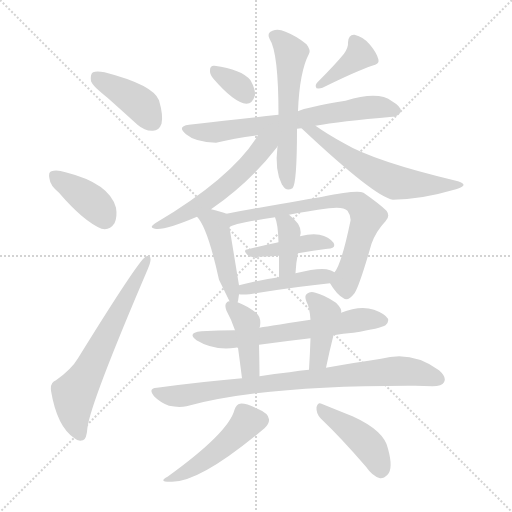
t = 0.00 s
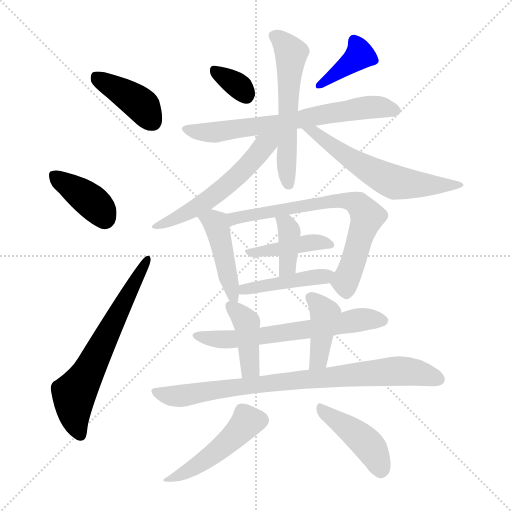
t = 2.65 s
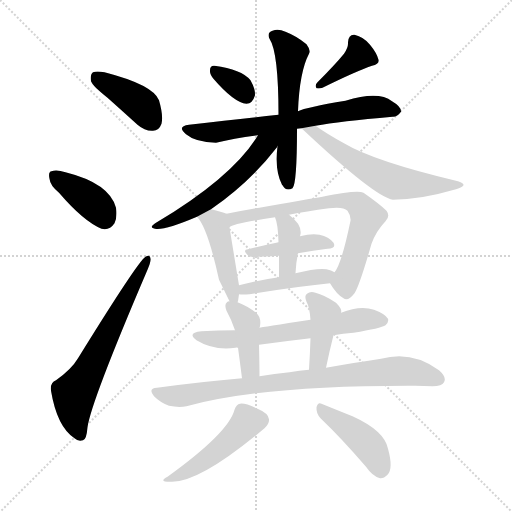
t = 5.30 s
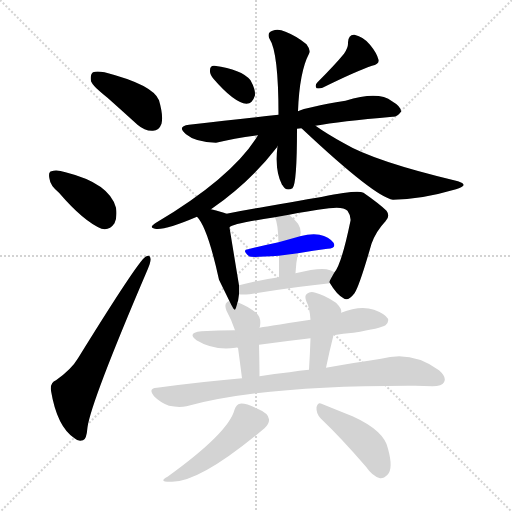
t = 7.94 s
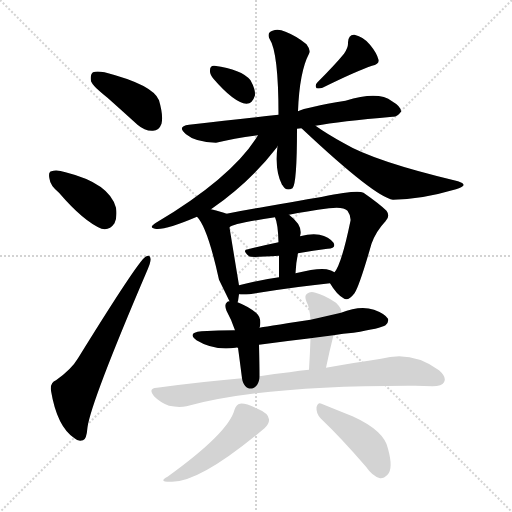
t = 10.59 s
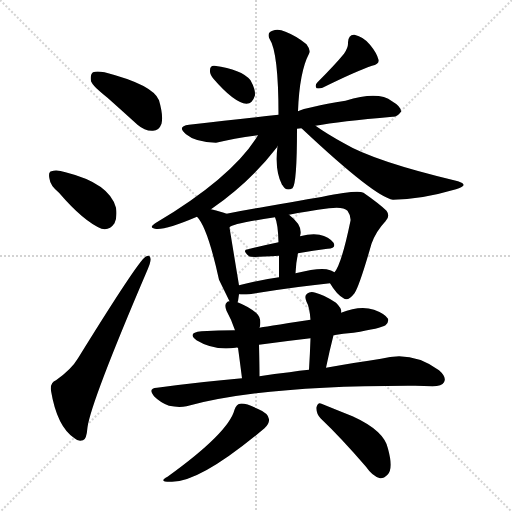
t = 13.24 s

The animated SVG that drew these frames (rendered in a browser with its animation timeline set to each time). Animation: 20 CSS @keyframes rules; one cycle of 13.24 s.

<svg version="1.1" viewBox="0 0 1024 1024" xmlns="http://www.w3.org/2000/svg">
  <g stroke="lightgray" stroke-dasharray="1,1" stroke-width="1" transform="scale(4, 4)">
    <line x1="0" y1="0" x2="256" y2="256"></line>
    <line x1="256" y1="0" x2="0" y2="256"></line>
    <line x1="128" y1="0" x2="128" y2="256"></line>
    <line x1="0" y1="128" x2="256" y2="128"></line>
  </g>
<g transform="scale(1, -1) translate(0, -900)">
   <style type="text/css">
    @keyframes keyframes0 {
      from {
       stroke: blue;
       stroke-dashoffset: 404;
       stroke-width: 128;
       }
       57% {
       animation-timing-function: step-end;
       stroke: blue;
       stroke-dashoffset: 0;
       stroke-width: 128;
       }
       to {
       stroke: black;
       stroke-width: 1024;
       }
       }
       #make-me-a-hanzi-animation-0 {
         animation: keyframes0 0.578776s both;
         animation-delay: 0.000000s;
         animation-timing-function: linear;
       }
    @keyframes keyframes1 {
      from {
       stroke: blue;
       stroke-dashoffset: 386;
       stroke-width: 128;
       }
       56% {
       animation-timing-function: step-end;
       stroke: blue;
       stroke-dashoffset: 0;
       stroke-width: 128;
       }
       to {
       stroke: black;
       stroke-width: 1024;
       }
       }
       #make-me-a-hanzi-animation-1 {
         animation: keyframes1 0.564128s both;
         animation-delay: 0.578776s;
         animation-timing-function: linear;
       }
    @keyframes keyframes2 {
      from {
       stroke: blue;
       stroke-dashoffset: 646;
       stroke-width: 128;
       }
       68% {
       animation-timing-function: step-end;
       stroke: blue;
       stroke-dashoffset: 0;
       stroke-width: 128;
       }
       to {
       stroke: black;
       stroke-width: 1024;
       }
       }
       #make-me-a-hanzi-animation-2 {
         animation: keyframes2 0.775716s both;
         animation-delay: 1.142904s;
         animation-timing-function: linear;
       }
    @keyframes keyframes3 {
      from {
       stroke: blue;
       stroke-dashoffset: 335;
       stroke-width: 128;
       }
       52% {
       animation-timing-function: step-end;
       stroke: blue;
       stroke-dashoffset: 0;
       stroke-width: 128;
       }
       to {
       stroke: black;
       stroke-width: 1024;
       }
       }
       #make-me-a-hanzi-animation-3 {
         animation: keyframes3 0.522624s both;
         animation-delay: 1.918620s;
         animation-timing-function: linear;
       }
    @keyframes keyframes4 {
      from {
       stroke: blue;
       stroke-dashoffset: 387;
       stroke-width: 128;
       }
       56% {
       animation-timing-function: step-end;
       stroke: blue;
       stroke-dashoffset: 0;
       stroke-width: 128;
       }
       to {
       stroke: black;
       stroke-width: 1024;
       }
       }
       #make-me-a-hanzi-animation-4 {
         animation: keyframes4 0.564941s both;
         animation-delay: 2.441243s;
         animation-timing-function: linear;
       }
    @keyframes keyframes5 {
      from {
       stroke: blue;
       stroke-dashoffset: 679;
       stroke-width: 128;
       }
       69% {
       animation-timing-function: step-end;
       stroke: blue;
       stroke-dashoffset: 0;
       stroke-width: 128;
       }
       to {
       stroke: black;
       stroke-width: 1024;
       }
       }
       #make-me-a-hanzi-animation-5 {
         animation: keyframes5 0.802572s both;
         animation-delay: 3.006185s;
         animation-timing-function: linear;
       }
    @keyframes keyframes6 {
      from {
       stroke: blue;
       stroke-dashoffset: 571;
       stroke-width: 128;
       }
       65% {
       animation-timing-function: step-end;
       stroke: blue;
       stroke-dashoffset: 0;
       stroke-width: 128;
       }
       to {
       stroke: black;
       stroke-width: 1024;
       }
       }
       #make-me-a-hanzi-animation-6 {
         animation: keyframes6 0.714681s both;
         animation-delay: 3.808757s;
         animation-timing-function: linear;
       }
    @keyframes keyframes7 {
      from {
       stroke: blue;
       stroke-dashoffset: 558;
       stroke-width: 128;
       }
       64% {
       animation-timing-function: step-end;
       stroke: blue;
       stroke-dashoffset: 0;
       stroke-width: 128;
       }
       to {
       stroke: black;
       stroke-width: 1024;
       }
       }
       #make-me-a-hanzi-animation-7 {
         animation: keyframes7 0.704102s both;
         animation-delay: 4.523438s;
         animation-timing-function: linear;
       }
    @keyframes keyframes8 {
      from {
       stroke: blue;
       stroke-dashoffset: 581;
       stroke-width: 128;
       }
       65% {
       animation-timing-function: step-end;
       stroke: blue;
       stroke-dashoffset: 0;
       stroke-width: 128;
       }
       to {
       stroke: black;
       stroke-width: 1024;
       }
       }
       #make-me-a-hanzi-animation-8 {
         animation: keyframes8 0.722819s both;
         animation-delay: 5.227539s;
         animation-timing-function: linear;
       }
    @keyframes keyframes9 {
      from {
       stroke: blue;
       stroke-dashoffset: 449;
       stroke-width: 128;
       }
       59% {
       animation-timing-function: step-end;
       stroke: blue;
       stroke-dashoffset: 0;
       stroke-width: 128;
       }
       to {
       stroke: black;
       stroke-width: 1024;
       }
       }
       #make-me-a-hanzi-animation-9 {
         animation: keyframes9 0.615397s both;
         animation-delay: 5.950358s;
         animation-timing-function: linear;
       }
    @keyframes keyframes10 {
      from {
       stroke: blue;
       stroke-dashoffset: 714;
       stroke-width: 128;
       }
       70% {
       animation-timing-function: step-end;
       stroke: blue;
       stroke-dashoffset: 0;
       stroke-width: 128;
       }
       to {
       stroke: black;
       stroke-width: 1024;
       }
       }
       #make-me-a-hanzi-animation-10 {
         animation: keyframes10 0.831055s both;
         animation-delay: 6.565755s;
         animation-timing-function: linear;
       }
    @keyframes keyframes11 {
      from {
       stroke: blue;
       stroke-dashoffset: 416;
       stroke-width: 128;
       }
       58% {
       animation-timing-function: step-end;
       stroke: blue;
       stroke-dashoffset: 0;
       stroke-width: 128;
       }
       to {
       stroke: black;
       stroke-width: 1024;
       }
       }
       #make-me-a-hanzi-animation-11 {
         animation: keyframes11 0.588542s both;
         animation-delay: 7.396810s;
         animation-timing-function: linear;
       }
    @keyframes keyframes12 {
      from {
       stroke: blue;
       stroke-dashoffset: 380;
       stroke-width: 128;
       }
       55% {
       animation-timing-function: step-end;
       stroke: blue;
       stroke-dashoffset: 0;
       stroke-width: 128;
       }
       to {
       stroke: black;
       stroke-width: 1024;
       }
       }
       #make-me-a-hanzi-animation-12 {
         animation: keyframes12 0.559245s both;
         animation-delay: 7.985352s;
         animation-timing-function: linear;
       }
    @keyframes keyframes13 {
      from {
       stroke: blue;
       stroke-dashoffset: 440;
       stroke-width: 128;
       }
       59% {
       animation-timing-function: step-end;
       stroke: blue;
       stroke-dashoffset: 0;
       stroke-width: 128;
       }
       to {
       stroke: black;
       stroke-width: 1024;
       }
       }
       #make-me-a-hanzi-animation-13 {
         animation: keyframes13 0.608073s both;
         animation-delay: 8.544596s;
         animation-timing-function: linear;
       }
    @keyframes keyframes14 {
      from {
       stroke: blue;
       stroke-dashoffset: 630;
       stroke-width: 128;
       }
       67% {
       animation-timing-function: step-end;
       stroke: blue;
       stroke-dashoffset: 0;
       stroke-width: 128;
       }
       to {
       stroke: black;
       stroke-width: 1024;
       }
       }
       #make-me-a-hanzi-animation-14 {
         animation: keyframes14 0.762695s both;
         animation-delay: 9.152669s;
         animation-timing-function: linear;
       }
    @keyframes keyframes15 {
      from {
       stroke: blue;
       stroke-dashoffset: 410;
       stroke-width: 128;
       }
       57% {
       animation-timing-function: step-end;
       stroke: blue;
       stroke-dashoffset: 0;
       stroke-width: 128;
       }
       to {
       stroke: black;
       stroke-width: 1024;
       }
       }
       #make-me-a-hanzi-animation-15 {
         animation: keyframes15 0.583659s both;
         animation-delay: 9.915365s;
         animation-timing-function: linear;
       }
    @keyframes keyframes16 {
      from {
       stroke: blue;
       stroke-dashoffset: 408;
       stroke-width: 128;
       }
       57% {
       animation-timing-function: step-end;
       stroke: blue;
       stroke-dashoffset: 0;
       stroke-width: 128;
       }
       to {
       stroke: black;
       stroke-width: 1024;
       }
       }
       #make-me-a-hanzi-animation-16 {
         animation: keyframes16 0.582031s both;
         animation-delay: 10.499023s;
         animation-timing-function: linear;
       }
    @keyframes keyframes17 {
      from {
       stroke: blue;
       stroke-dashoffset: 828;
       stroke-width: 128;
       }
       73% {
       animation-timing-function: step-end;
       stroke: blue;
       stroke-dashoffset: 0;
       stroke-width: 128;
       }
       to {
       stroke: black;
       stroke-width: 1024;
       }
       }
       #make-me-a-hanzi-animation-17 {
         animation: keyframes17 0.923828s both;
         animation-delay: 11.081055s;
         animation-timing-function: linear;
       }
    @keyframes keyframes18 {
      from {
       stroke: blue;
       stroke-dashoffset: 473;
       stroke-width: 128;
       }
       61% {
       animation-timing-function: step-end;
       stroke: blue;
       stroke-dashoffset: 0;
       stroke-width: 128;
       }
       to {
       stroke: black;
       stroke-width: 1024;
       }
       }
       #make-me-a-hanzi-animation-18 {
         animation: keyframes18 0.634928s both;
         animation-delay: 12.004883s;
         animation-timing-function: linear;
       }
    @keyframes keyframes19 {
      from {
       stroke: blue;
       stroke-dashoffset: 430;
       stroke-width: 128;
       }
       58% {
       animation-timing-function: step-end;
       stroke: blue;
       stroke-dashoffset: 0;
       stroke-width: 128;
       }
       to {
       stroke: black;
       stroke-width: 1024;
       }
       }
       #make-me-a-hanzi-animation-19 {
         animation: keyframes19 0.599935s both;
         animation-delay: 12.639811s;
         animation-timing-function: linear;
       }
</style>
<path d="M 215.0 704.5 Q 243.0 679.5 275.0 650.5 Q 290.0 637.5 306.0 638.5 Q 318.0 638.5 323.0 652.5 Q 327.0 668.5 318.0 699.5 Q 306.0 730.5 209.0 755.5 Q 193.0 758.5 186.0 755.5 Q 180.0 751.5 182.0 737.5 Q 186.0 727.5 215.0 704.5 Z" fill="lightgray"></path> 
<path d="M 118.0 514.5 Q 167.0 457.5 203.0 442.5 Q 219.0 438.5 229.0 453.5 Q 235.0 466.5 232.0 484.5 Q 219.0 533.5 131.0 555.5 Q 113.0 561.5 103.0 557.5 Q 96.0 556.5 99.0 542.5 Q 100.0 529.5 118.0 514.5 Z" fill="lightgray"></path> 
<path d="M 112.0 139.5 Q 100.0 135.5 102.0 118.5 Q 114.0 46.5 149.0 23.5 Q 156.0 16.5 166.0 19.5 Q 173.0 20.5 175.0 45.5 Q 182.0 96.5 295.0 360.5 Q 302.0 376.5 301.0 382.5 Q 300.0 392.5 291.0 386.5 Q 276.0 377.5 156.0 183.5 Q 143.0 161.5 112.0 139.5 Z" fill="lightgray"></path> 
<path d="M 426.0 743.5 Q 468.0 694.5 493.0 692.5 Q 505.0 692.5 510.0 709.5 Q 511.0 721.5 501.0 739.5 Q 483.0 761.5 429.0 768.5 Q 420.0 769.5 420.0 759.5 Q 419.0 752.5 426.0 743.5 Z" fill="lightgray"></path> 
<path d="M 688.0 792.5 Q 670.0 770.5 635.0 735.5 Q 629.0 729.5 633.0 723.5 Q 639.0 722.5 645.0 724.5 Q 712.0 757.5 744.0 768.5 Q 759.0 771.5 757.0 780.5 Q 754.0 793.5 740.0 810.5 Q 727.0 826.5 709.0 830.5 Q 697.0 831.5 696.0 815.5 Q 697.0 805.5 688.0 792.5 Z" fill="lightgray"></path> 
<path d="M 594.0 642.5 Q 598.0 643.5 603.0 643.5 L 631.0 648.5 Q 679.0 657.5 785.0 666.5 Q 794.0 665.5 802.0 676.5 Q 803.0 686.5 784.0 697.5 Q 757.0 718.5 691.0 698.5 Q 612.0 685.5 596.0 677.5 L 557.0 670.5 Q 478.0 661.5 378.0 650.5 Q 353.0 647.5 372.0 631.5 Q 391.0 615.5 432.0 614.5 Q 469.0 623.5 516.0 629.5 L 594.0 642.5 Z" fill="lightgray"></path> 
<path d="M 555.0 607.5 Q 549.0 559.5 564.0 530.5 L 565.0 529.5 Q 572.0 516.5 585.0 523.5 Q 594.0 532.5 594.0 642.5 L 596.0 677.5 Q 599.0 756.5 618.0 792.5 Q 622.0 799.5 613.0 811.5 Q 594.0 827.5 571.0 836.5 Q 556.0 843.5 545.0 838.5 Q 533.0 834.5 539.0 822.5 Q 557.0 795.5 557.0 670.5 L 555.0 607.5 Z" fill="lightgray"></path> 
<path d="M 422.0 481.5 Q 500.0 535.5 554.0 605.5 Q 554.0 606.5 555.0 607.5 C 578.0 640.5 546.0 677.5 516.0 629.5 Q 465.0 545.5 312.0 454.5 Q 296.0 444.5 310.0 442.5 Q 328.0 438.5 394.0 466.5 L 422.0 481.5 Z" fill="lightgray"></path> 
<path d="M 603.0 643.5 Q 750.0 505.5 786.0 500.5 Q 840.0 500.5 912.0 521.5 Q 925.0 525.5 927.0 529.5 Q 928.0 533.5 916.0 537.5 Q 748.0 577.5 688.0 613.5 Q 655.0 631.5 631.0 648.5 C 606.0 665.5 581.0 664.5 603.0 643.5 Z" fill="lightgray"></path> 
<path d="M 475.0 295.5 Q 475.0 296.5 476.0 297.5 Q 477.0 304.5 478.0 311.5 L 478.0 329.5 Q 460.0 438.5 459.0 445.5 C 455.0 471.5 455.0 471.5 453.0 472.5 Q 444.0 476.5 422.0 481.5 C 393.0 488.5 375.0 489.5 394.0 466.5 Q 415.0 445.5 438.0 340.5 L 459.0 297.5 C 470.0 275.5 470.0 275.5 475.0 295.5 Z" fill="lightgray"></path> 
<path d="M 660.0 333.5 Q 673.0 311.5 687.0 303.5 Q 696.0 296.5 709.0 313.5 Q 719.0 328.5 743.0 412.5 Q 752.0 437.5 771.0 457.5 Q 781.0 467.5 773.0 478.5 Q 760.0 491.5 727.0 514.5 Q 714.0 520.5 645.0 506.5 Q 642.0 506.5 530.0 486.5 Q 487.0 479.5 453.0 472.5 C 424.0 466.5 431.0 434.5 459.0 445.5 Q 465.0 452.5 550.0 465.5 L 578.0 470.5 Q 612.0 477.5 658.0 483.5 Q 686.0 487.5 695.0 478.5 Q 702.0 468.5 701.0 458.5 Q 683.0 371.5 669.0 355.5 C 658.0 336.5 658.0 336.5 660.0 333.5 Z" fill="lightgray"></path> 
<path d="M 596.0 393.5 Q 627.0 399.5 655.0 402.5 Q 673.0 403.5 667.0 414.5 Q 658.0 426.5 639.0 430.5 Q 623.0 433.5 600.0 427.5 L 557.0 415.5 Q 524.0 408.5 496.0 401.5 Q 483.0 400.5 498.0 387.5 Q 501.0 384.5 558.0 388.5 L 596.0 393.5 Z" fill="lightgray"></path> 
<path d="M 591.0 353.5 Q 592.0 375.5 596.0 393.5 L 600.0 427.5 Q 607.0 448.5 578.0 470.5 C 554.0 489.5 539.0 493.5 550.0 465.5 Q 556.0 452.5 557.0 415.5 L 558.0 388.5 Q 558.0 372.5 558.0 345.5 C 558.0 315.5 589.0 323.5 591.0 353.5 Z" fill="lightgray"></path> 
<path d="M 478.0 311.5 Q 485.0 310.5 499.0 311.5 Q 590.0 326.5 660.0 333.5 C 690.0 336.5 696.0 341.5 669.0 355.5 Q 663.0 359.5 653.0 361.5 Q 635.0 364.5 591.0 353.5 L 558.0 345.5 Q 515.0 339.5 478.0 329.5 C 449.0 321.5 448.0 313.5 478.0 311.5 Z" fill="lightgray"></path> 
<path d="M 667.0 229.5 Q 686.0 233.5 707.0 234.5 Q 762.0 243.5 771.0 249.5 Q 778.0 255.5 776.0 262.5 Q 770.0 272.5 748.0 280.5 Q 720.0 289.5 682.0 274.5 L 621.0 260.5 Q 522.0 245.5 519.0 244.5 L 470.0 239.5 Q 437.0 239.5 403.0 237.5 Q 373.0 234.5 393.0 219.5 Q 427.0 198.5 471.0 204.5 Q 472.0 205.5 476.0 204.5 L 518.0 210.5 Q 569.0 217.5 621.0 223.5 L 667.0 229.5 Z" fill="lightgray"></path> 
<path d="M 519.0 244.5 Q 519.0 245.5 520.0 247.5 Q 523.0 265.5 512.0 274.5 Q 496.0 287.5 475.0 295.5 L 459.0 297.5 Q 455.0 297.5 454.0 295.5 Q 448.0 291.5 453.0 278.5 Q 463.0 260.5 470.0 239.5 L 476.0 204.5 Q 479.0 182.5 484.0 143.5 C 488.0 113.5 519.0 117.5 519.0 147.5 Q 519.0 169.5 518.0 210.5 L 519.0 244.5 Z" fill="lightgray"></path> 
<path d="M 652.0 164.5 Q 659.0 198.5 667.0 229.5 L 682.0 274.5 Q 685.0 281.5 672.0 294.5 Q 648.0 310.5 631.0 314.5 Q 621.0 318.5 614.0 312.5 Q 608.0 308.5 613.0 296.5 Q 619.0 286.5 621.0 260.5 L 621.0 223.5 Q 620.0 193.5 618.0 160.5 C 616.0 130.5 646.0 135.5 652.0 164.5 Z" fill="lightgray"></path> 
<path d="M 484.0 143.5 Q 402.0 136.5 314.0 124.5 Q 295.0 123.5 308.0 107.5 Q 321.0 94.5 338.0 88.5 Q 357.0 84.5 373.0 87.5 Q 527.0 129.5 830.0 128.5 Q 848.0 128.5 865.0 127.5 Q 884.0 127.5 888.0 135.5 Q 894.0 145.5 878.0 159.5 Q 824.0 199.5 762.0 182.5 Q 714.0 175.5 652.0 164.5 L 618.0 160.5 Q 599.0 159.5 579.0 155.5 Q 549.0 152.5 519.0 147.5 L 484.0 143.5 Z" fill="lightgray"></path> 
<path d="M 469.0 80.5 Q 457.0 34.5 335.0 -53.5 Q 316.0 -63.5 340.0 -63.5 Q 397.0 -67.5 529.0 43.5 Q 539.0 52.5 538.0 61.5 Q 537.0 73.5 515.0 82.5 Q 490.0 94.5 480.0 92.5 Q 473.0 91.5 469.0 80.5 Z" fill="lightgray"></path> 
<path d="M 641.0 63.5 Q 683.0 23.5 732.0 -33.5 Q 745.0 -52.5 760.0 -56.5 Q 767.0 -57.5 775.0 -49.5 Q 787.0 -37.5 776.0 2.5 Q 769.0 38.5 705.0 67.5 Q 665.0 83.5 643.0 92.5 Q 636.0 96.5 633.0 85.5 Q 632.0 73.5 641.0 63.5 Z" fill="lightgray"></path> 
      <clipPath id="make-me-a-hanzi-clip-0">
      <path d="M 215.0 704.5 Q 243.0 679.5 275.0 650.5 Q 290.0 637.5 306.0 638.5 Q 318.0 638.5 323.0 652.5 Q 327.0 668.5 318.0 699.5 Q 306.0 730.5 209.0 755.5 Q 193.0 758.5 186.0 755.5 Q 180.0 751.5 182.0 737.5 Q 186.0 727.5 215.0 704.5 Z" fill="lightgray"></path>
      </clipPath>
      <path clip-path="url(#make-me-a-hanzi-clip-0)" d="M 192.0 747.5 L 282.0 690.5 L 306.0 656.5 " fill="none" id="make-me-a-hanzi-animation-0" stroke-dasharray="276 552" stroke-linecap="round"></path>

      <clipPath id="make-me-a-hanzi-clip-1">
      <path d="M 118.0 514.5 Q 167.0 457.5 203.0 442.5 Q 219.0 438.5 229.0 453.5 Q 235.0 466.5 232.0 484.5 Q 219.0 533.5 131.0 555.5 Q 113.0 561.5 103.0 557.5 Q 96.0 556.5 99.0 542.5 Q 100.0 529.5 118.0 514.5 Z" fill="lightgray"></path>
      </clipPath>
      <path clip-path="url(#make-me-a-hanzi-clip-1)" d="M 110.0 547.5 L 186.0 494.5 L 209.0 464.5 " fill="none" id="make-me-a-hanzi-animation-1" stroke-dasharray="258 516" stroke-linecap="round"></path>

      <clipPath id="make-me-a-hanzi-clip-2">
      <path d="M 112.0 139.5 Q 100.0 135.5 102.0 118.5 Q 114.0 46.5 149.0 23.5 Q 156.0 16.5 166.0 19.5 Q 173.0 20.5 175.0 45.5 Q 182.0 96.5 295.0 360.5 Q 302.0 376.5 301.0 382.5 Q 300.0 392.5 291.0 386.5 Q 276.0 377.5 156.0 183.5 Q 143.0 161.5 112.0 139.5 Z" fill="lightgray"></path>
      </clipPath>
      <path clip-path="url(#make-me-a-hanzi-clip-2)" d="M 161.0 29.5 L 150.0 59.5 L 148.0 112.5 L 176.0 154.5 L 294.0 380.5 " fill="none" id="make-me-a-hanzi-animation-2" stroke-dasharray="518 1036" stroke-linecap="round"></path>

      <clipPath id="make-me-a-hanzi-clip-3">
      <path d="M 426.0 743.5 Q 468.0 694.5 493.0 692.5 Q 505.0 692.5 510.0 709.5 Q 511.0 721.5 501.0 739.5 Q 483.0 761.5 429.0 768.5 Q 420.0 769.5 420.0 759.5 Q 419.0 752.5 426.0 743.5 Z" fill="lightgray"></path>
      </clipPath>
      <path clip-path="url(#make-me-a-hanzi-clip-3)" d="M 431.0 757.5 L 484.0 722.5 L 492.0 709.5 " fill="none" id="make-me-a-hanzi-animation-3" stroke-dasharray="207 414" stroke-linecap="round"></path>

      <clipPath id="make-me-a-hanzi-clip-4">
      <path d="M 688.0 792.5 Q 670.0 770.5 635.0 735.5 Q 629.0 729.5 633.0 723.5 Q 639.0 722.5 645.0 724.5 Q 712.0 757.5 744.0 768.5 Q 759.0 771.5 757.0 780.5 Q 754.0 793.5 740.0 810.5 Q 727.0 826.5 709.0 830.5 Q 697.0 831.5 696.0 815.5 Q 697.0 805.5 688.0 792.5 Z" fill="lightgray"></path>
      </clipPath>
      <path clip-path="url(#make-me-a-hanzi-clip-4)" d="M 708.0 818.5 L 718.0 788.5 L 639.0 728.5 " fill="none" id="make-me-a-hanzi-animation-4" stroke-dasharray="259 518" stroke-linecap="round"></path>

      <clipPath id="make-me-a-hanzi-clip-5">
      <path d="M 594.0 642.5 Q 598.0 643.5 603.0 643.5 L 631.0 648.5 Q 679.0 657.5 785.0 666.5 Q 794.0 665.5 802.0 676.5 Q 803.0 686.5 784.0 697.5 Q 757.0 718.5 691.0 698.5 Q 612.0 685.5 596.0 677.5 L 557.0 670.5 Q 478.0 661.5 378.0 650.5 Q 353.0 647.5 372.0 631.5 Q 391.0 615.5 432.0 614.5 Q 469.0 623.5 516.0 629.5 L 594.0 642.5 Z" fill="lightgray"></path>
      </clipPath>
      <path clip-path="url(#make-me-a-hanzi-clip-5)" d="M 374.0 641.5 L 434.0 635.5 L 725.0 684.5 L 762.0 685.5 L 792.0 678.5 " fill="none" id="make-me-a-hanzi-animation-5" stroke-dasharray="551 1102" stroke-linecap="round"></path>

      <clipPath id="make-me-a-hanzi-clip-6">
      <path d="M 555.0 607.5 Q 549.0 559.5 564.0 530.5 L 565.0 529.5 Q 572.0 516.5 585.0 523.5 Q 594.0 532.5 594.0 642.5 L 596.0 677.5 Q 599.0 756.5 618.0 792.5 Q 622.0 799.5 613.0 811.5 Q 594.0 827.5 571.0 836.5 Q 556.0 843.5 545.0 838.5 Q 533.0 834.5 539.0 822.5 Q 557.0 795.5 557.0 670.5 L 555.0 607.5 Z" fill="lightgray"></path>
      </clipPath>
      <path clip-path="url(#make-me-a-hanzi-clip-6)" d="M 547.0 828.5 L 568.0 813.5 L 582.0 793.5 L 573.0 596.5 L 578.0 529.5 " fill="none" id="make-me-a-hanzi-animation-6" stroke-dasharray="443 886" stroke-linecap="round"></path>

      <clipPath id="make-me-a-hanzi-clip-7">
      <path d="M 422.0 481.5 Q 500.0 535.5 554.0 605.5 Q 554.0 606.5 555.0 607.5 C 578.0 640.5 546.0 677.5 516.0 629.5 Q 465.0 545.5 312.0 454.5 Q 296.0 444.5 310.0 442.5 Q 328.0 438.5 394.0 466.5 L 422.0 481.5 Z" fill="lightgray"></path>
      </clipPath>
      <path clip-path="url(#make-me-a-hanzi-clip-7)" d="M 550.0 629.5 L 486.0 558.5 L 418.0 500.5 L 378.0 475.5 L 314.0 447.5 " fill="none" id="make-me-a-hanzi-animation-7" stroke-dasharray="430 860" stroke-linecap="round"></path>

      <clipPath id="make-me-a-hanzi-clip-8">
      <path d="M 603.0 643.5 Q 750.0 505.5 786.0 500.5 Q 840.0 500.5 912.0 521.5 Q 925.0 525.5 927.0 529.5 Q 928.0 533.5 916.0 537.5 Q 748.0 577.5 688.0 613.5 Q 655.0 631.5 631.0 648.5 C 606.0 665.5 581.0 664.5 603.0 643.5 Z" fill="lightgray"></path>
      </clipPath>
      <path clip-path="url(#make-me-a-hanzi-clip-8)" d="M 626.0 637.5 L 693.0 586.5 L 792.0 534.5 L 848.0 529.5 L 921.0 532.5 " fill="none" id="make-me-a-hanzi-animation-8" stroke-dasharray="453 906" stroke-linecap="round"></path>

      <clipPath id="make-me-a-hanzi-clip-9">
      <path d="M 475.0 295.5 Q 475.0 296.5 476.0 297.5 Q 477.0 304.5 478.0 311.5 L 478.0 329.5 Q 460.0 438.5 459.0 445.5 C 455.0 471.5 455.0 471.5 453.0 472.5 Q 444.0 476.5 422.0 481.5 C 393.0 488.5 375.0 489.5 394.0 466.5 Q 415.0 445.5 438.0 340.5 L 459.0 297.5 C 470.0 275.5 470.0 275.5 475.0 295.5 Z" fill="lightgray"></path>
      </clipPath>
      <path clip-path="url(#make-me-a-hanzi-clip-9)" d="M 402.0 468.5 L 426.0 457.5 L 434.0 446.5 L 471.0 298.5 " fill="none" id="make-me-a-hanzi-animation-9" stroke-dasharray="321 642" stroke-linecap="round"></path>

      <clipPath id="make-me-a-hanzi-clip-10">
      <path d="M 660.0 333.5 Q 673.0 311.5 687.0 303.5 Q 696.0 296.5 709.0 313.5 Q 719.0 328.5 743.0 412.5 Q 752.0 437.5 771.0 457.5 Q 781.0 467.5 773.0 478.5 Q 760.0 491.5 727.0 514.5 Q 714.0 520.5 645.0 506.5 Q 642.0 506.5 530.0 486.5 Q 487.0 479.5 453.0 472.5 C 424.0 466.5 431.0 434.5 459.0 445.5 Q 465.0 452.5 550.0 465.5 L 578.0 470.5 Q 612.0 477.5 658.0 483.5 Q 686.0 487.5 695.0 478.5 Q 702.0 468.5 701.0 458.5 Q 683.0 371.5 669.0 355.5 C 658.0 336.5 658.0 336.5 660.0 333.5 Z" fill="lightgray"></path>
      </clipPath>
      <path clip-path="url(#make-me-a-hanzi-clip-10)" d="M 458.0 452.5 L 476.0 465.5 L 523.0 474.5 L 536.0 471.5 L 545.0 480.5 L 555.0 477.5 L 658.0 498.5 L 694.0 498.5 L 718.0 490.5 L 734.0 466.5 L 690.0 336.5 L 694.0 318.5 " fill="none" id="make-me-a-hanzi-animation-10" stroke-dasharray="586 1172" stroke-linecap="round"></path>

      <clipPath id="make-me-a-hanzi-clip-11">
      <path d="M 596.0 393.5 Q 627.0 399.5 655.0 402.5 Q 673.0 403.5 667.0 414.5 Q 658.0 426.5 639.0 430.5 Q 623.0 433.5 600.0 427.5 L 557.0 415.5 Q 524.0 408.5 496.0 401.5 Q 483.0 400.5 498.0 387.5 Q 501.0 384.5 558.0 388.5 L 596.0 393.5 Z" fill="lightgray"></path>
      </clipPath>
      <path clip-path="url(#make-me-a-hanzi-clip-11)" d="M 502.0 395.5 L 545.0 396.5 L 622.0 415.5 L 659.0 410.5 " fill="none" id="make-me-a-hanzi-animation-11" stroke-dasharray="288 576" stroke-linecap="round"></path>

      <clipPath id="make-me-a-hanzi-clip-12">
      <path d="M 591.0 353.5 Q 592.0 375.5 596.0 393.5 L 600.0 427.5 Q 607.0 448.5 578.0 470.5 C 554.0 489.5 539.0 493.5 550.0 465.5 Q 556.0 452.5 557.0 415.5 L 558.0 388.5 Q 558.0 372.5 558.0 345.5 C 558.0 315.5 589.0 323.5 591.0 353.5 Z" fill="lightgray"></path>
      </clipPath>
      <path clip-path="url(#make-me-a-hanzi-clip-12)" d="M 558.0 463.5 L 573.0 451.5 L 579.0 435.5 L 575.0 367.5 L 562.0 353.5 " fill="none" id="make-me-a-hanzi-animation-12" stroke-dasharray="252 504" stroke-linecap="round"></path>

      <clipPath id="make-me-a-hanzi-clip-13">
      <path d="M 478.0 311.5 Q 485.0 310.5 499.0 311.5 Q 590.0 326.5 660.0 333.5 C 690.0 336.5 696.0 341.5 669.0 355.5 Q 663.0 359.5 653.0 361.5 Q 635.0 364.5 591.0 353.5 L 558.0 345.5 Q 515.0 339.5 478.0 329.5 C 449.0 321.5 448.0 313.5 478.0 311.5 Z" fill="lightgray"></path>
      </clipPath>
      <path clip-path="url(#make-me-a-hanzi-clip-13)" d="M 483.0 316.5 L 512.0 326.5 L 663.0 351.5 " fill="none" id="make-me-a-hanzi-animation-13" stroke-dasharray="312 624" stroke-linecap="round"></path>

      <clipPath id="make-me-a-hanzi-clip-14">
      <path d="M 667.0 229.5 Q 686.0 233.5 707.0 234.5 Q 762.0 243.5 771.0 249.5 Q 778.0 255.5 776.0 262.5 Q 770.0 272.5 748.0 280.5 Q 720.0 289.5 682.0 274.5 L 621.0 260.5 Q 522.0 245.5 519.0 244.5 L 470.0 239.5 Q 437.0 239.5 403.0 237.5 Q 373.0 234.5 393.0 219.5 Q 427.0 198.5 471.0 204.5 Q 472.0 205.5 476.0 204.5 L 518.0 210.5 Q 569.0 217.5 621.0 223.5 L 667.0 229.5 Z" fill="lightgray"></path>
      </clipPath>
      <path clip-path="url(#make-me-a-hanzi-clip-14)" d="M 396.0 229.5 L 461.0 220.5 L 597.0 237.5 L 719.0 260.5 L 766.0 259.5 " fill="none" id="make-me-a-hanzi-animation-14" stroke-dasharray="502 1004" stroke-linecap="round"></path>

      <clipPath id="make-me-a-hanzi-clip-15">
      <path d="M 519.0 244.5 Q 519.0 245.5 520.0 247.5 Q 523.0 265.5 512.0 274.5 Q 496.0 287.5 475.0 295.5 L 459.0 297.5 Q 455.0 297.5 454.0 295.5 Q 448.0 291.5 453.0 278.5 Q 463.0 260.5 470.0 239.5 L 476.0 204.5 Q 479.0 182.5 484.0 143.5 C 488.0 113.5 519.0 117.5 519.0 147.5 Q 519.0 169.5 518.0 210.5 L 519.0 244.5 Z" fill="lightgray"></path>
      </clipPath>
      <path clip-path="url(#make-me-a-hanzi-clip-15)" d="M 460.0 288.5 L 493.0 254.5 L 500.0 163.5 L 512.0 153.5 " fill="none" id="make-me-a-hanzi-animation-15" stroke-dasharray="282 564" stroke-linecap="round"></path>

      <clipPath id="make-me-a-hanzi-clip-16">
      <path d="M 652.0 164.5 Q 659.0 198.5 667.0 229.5 L 682.0 274.5 Q 685.0 281.5 672.0 294.5 Q 648.0 310.5 631.0 314.5 Q 621.0 318.5 614.0 312.5 Q 608.0 308.5 613.0 296.5 Q 619.0 286.5 621.0 260.5 L 621.0 223.5 Q 620.0 193.5 618.0 160.5 C 616.0 130.5 646.0 135.5 652.0 164.5 Z" fill="lightgray"></path>
      </clipPath>
      <path clip-path="url(#make-me-a-hanzi-clip-16)" d="M 622.0 304.5 L 649.0 271.5 L 639.0 188.5 L 623.0 168.5 " fill="none" id="make-me-a-hanzi-animation-16" stroke-dasharray="280 560" stroke-linecap="round"></path>

      <clipPath id="make-me-a-hanzi-clip-17">
      <path d="M 484.0 143.5 Q 402.0 136.5 314.0 124.5 Q 295.0 123.5 308.0 107.5 Q 321.0 94.5 338.0 88.5 Q 357.0 84.5 373.0 87.5 Q 527.0 129.5 830.0 128.5 Q 848.0 128.5 865.0 127.5 Q 884.0 127.5 888.0 135.5 Q 894.0 145.5 878.0 159.5 Q 824.0 199.5 762.0 182.5 Q 714.0 175.5 652.0 164.5 L 618.0 160.5 Q 599.0 159.5 579.0 155.5 Q 549.0 152.5 519.0 147.5 L 484.0 143.5 Z" fill="lightgray"></path>
      </clipPath>
      <path clip-path="url(#make-me-a-hanzi-clip-17)" d="M 311.0 115.5 L 365.0 108.5 L 559.0 136.5 L 788.0 158.5 L 847.0 152.5 L 877.0 141.5 " fill="none" id="make-me-a-hanzi-animation-17" stroke-dasharray="700 1400" stroke-linecap="round"></path>

      <clipPath id="make-me-a-hanzi-clip-18">
      <path d="M 469.0 80.5 Q 457.0 34.5 335.0 -53.5 Q 316.0 -63.5 340.0 -63.5 Q 397.0 -67.5 529.0 43.5 Q 539.0 52.5 538.0 61.5 Q 537.0 73.5 515.0 82.5 Q 490.0 94.5 480.0 92.5 Q 473.0 91.5 469.0 80.5 Z" fill="lightgray"></path>
      </clipPath>
      <path clip-path="url(#make-me-a-hanzi-clip-18)" d="M 522.0 59.5 L 492.0 54.5 L 469.0 27.5 L 413.0 -18.5 L 344.0 -55.5 " fill="none" id="make-me-a-hanzi-animation-18" stroke-dasharray="345 690" stroke-linecap="round"></path>

      <clipPath id="make-me-a-hanzi-clip-19">
      <path d="M 641.0 63.5 Q 683.0 23.5 732.0 -33.5 Q 745.0 -52.5 760.0 -56.5 Q 767.0 -57.5 775.0 -49.5 Q 787.0 -37.5 776.0 2.5 Q 769.0 38.5 705.0 67.5 Q 665.0 83.5 643.0 92.5 Q 636.0 96.5 633.0 85.5 Q 632.0 73.5 641.0 63.5 Z" fill="lightgray"></path>
      </clipPath>
      <path clip-path="url(#make-me-a-hanzi-clip-19)" d="M 644.0 81.5 L 733.0 13.5 L 752.0 -12.5 L 761.0 -40.5 " fill="none" id="make-me-a-hanzi-animation-19" stroke-dasharray="302 604" stroke-linecap="round"></path>

</g>
</svg>
